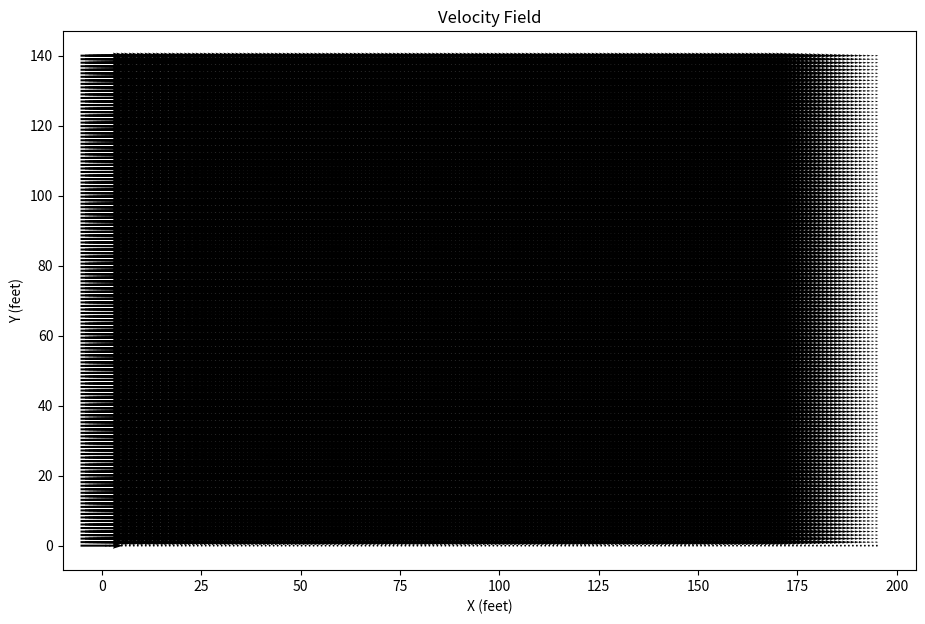

Here is the Python script that generated this plot:
import numpy as np
import matplotlib.pyplot as plt

# Parameters
nx, ny = 195, 140  # Grid points in x and y for 195' x 140' area
lx, ly = 195.0, 140.0  # Length of the domain in feet
dx, dy = lx / (nx - 1), ly / (ny - 1)  # Grid spacing
nt = 500  # Number of time steps
dt = 0.001  # Time step size
nu = 1.46e-5  # Kinematic viscosity of air at 1 atm and freezing temperatures (m^2/s)  # Kinematic viscosity
rho = 1.0  # Density

# Initialize variables
u = np.zeros((ny, nx))  # Velocity in x direction
v = np.zeros((ny, nx))  # Velocity in y direction
p = np.zeros((ny, nx))  # Pressure field
b = np.zeros((ny, nx))  # Source term for pressure Poisson equation

# Boundary conditions for an open domain
def apply_boundary_conditions(u, v):
    # Flat ground: no-slip condition (zero velocity)
    u[0, :] = 0  # Ground (bottom boundary)
    v[0, :] = 0

    # Open top: free-slip condition (no vertical velocity gradient)
    v[-1, :] = v[-2, :]
    u[-1, :] = u[-2, :]

    # Open sides: inflow on the left, outflow on the right
    # Assumes wind blows on pos x axis across the domain
    u[:, 0] = 1  # Constant inflow velocity at the left boundary
    v[:, 0] = 0
    u[:, -1] = u[:, -2]  # Zero gradient at the outflow (right boundary)
    v[:, -1] = v[:, -2]

# Pressure Poisson equation
def pressure_poisson(p, b, dx, dy):
    for _ in range(50):  # Iterative solver
        pn = p.copy()
        p[1:-1, 1:-1] = (
            (dy**2 * (pn[1:-1, 2:] + pn[1:-1, :-2]) +
             dx**2 * (pn[2:, 1:-1] + pn[:-2, 1:-1]) -
             b[1:-1, 1:-1] * dx**2 * dy**2) /
            (2 * (dx**2 + dy**2))
        )
        # Boundary conditions for pressure
        p[:, 0] = p[:, 1]  # dp/dx = 0 at left boundary
        p[:, -1] = p[:, -2]  # dp/dx = 0 at right boundary
        p[0, :] = p[1, :]  # dp/dy = 0 at bottom boundary
        p[-1, :] = p[-2, :]  # dp/dy = 0 at top boundary
    return p

# Build the source term
def build_b(b, u, v, dx, dy):
    b[1:-1, 1:-1] = (
        rho * (1 / dt * ((u[1:-1, 2:] - u[1:-1, :-2]) / (2 * dx) +
                         (v[2:, 1:-1] - v[:-2, 1:-1]) / (2 * dy)) -
               ((u[1:-1, 2:] - u[1:-1, :-2]) / (2 * dx))**2 -
               2 * ((u[2:, 1:-1] - u[:-2, 1:-1]) / (2 * dy) *
                    (v[1:-1, 2:] - v[1:-1, :-2]) / (2 * dx)) -
               ((v[2:, 1:-1] - v[:-2, 1:-1]) / (2 * dy))**2)
    )

# Time-stepping loop
for n in range(nt):
    un = u.copy()
    vn = v.copy()

    apply_boundary_conditions(u, v)

    build_b(b, un, vn, dx, dy)
    p = pressure_poisson(p, b, dx, dy)

    # Update velocity
    u[1:-1, 1:-1] = (un[1:-1, 1:-1] -
                     un[1:-1, 1:-1] * dt / dx *
                     (un[1:-1, 1:-1] - un[1:-1, :-2]) -
                     vn[1:-1, 1:-1] * dt / dy *
                     (un[1:-1, 1:-1] - un[:-2, 1:-1]) -
                     dt / (2 * rho * dx) *
                     (p[1:-1, 2:] - p[1:-1, :-2]) +
                     nu * (dt / dx**2 *
                           (un[1:-1, 2:] - 2 * un[1:-1, 1:-1] +
                            un[1:-1, :-2]) +
                           dt / dy**2 *
                           (un[2:, 1:-1] - 2 * un[1:-1, 1:-1] +
                            un[:-2, 1:-1])))

    v[1:-1, 1:-1] = (vn[1:-1, 1:-1] -
                     un[1:-1, 1:-1] * dt / dx *
                     (vn[1:-1, 1:-1] - vn[1:-1, :-2]) -
                     vn[1:-1, 1:-1] * dt / dy *
                     (vn[1:-1, 1:-1] - vn[:-2, 1:-1]) -
                     dt / (2 * rho * dy) *
                     (p[2:, 1:-1] - p[:-2, 1:-1]) +
                     nu * (dt / dx**2 *
                           (vn[1:-1, 2:] - 2 * vn[1:-1, 1:-1] +
                            vn[1:-1, :-2]) +
                           dt / dy**2 *
                           (vn[2:, 1:-1] - 2 * vn[1:-1, 1:-1] +
                            vn[:-2, 1:-1])))

# Plot the results
plt.figure(figsize=(11, 7))
plt.quiver(np.linspace(0, lx, nx), np.linspace(0, ly, ny), u, v, scale=20, pivot="middle")
plt.title("Velocity Field")
plt.xlabel("X (feet)")
plt.ylabel("Y (feet)")
plt.show()
